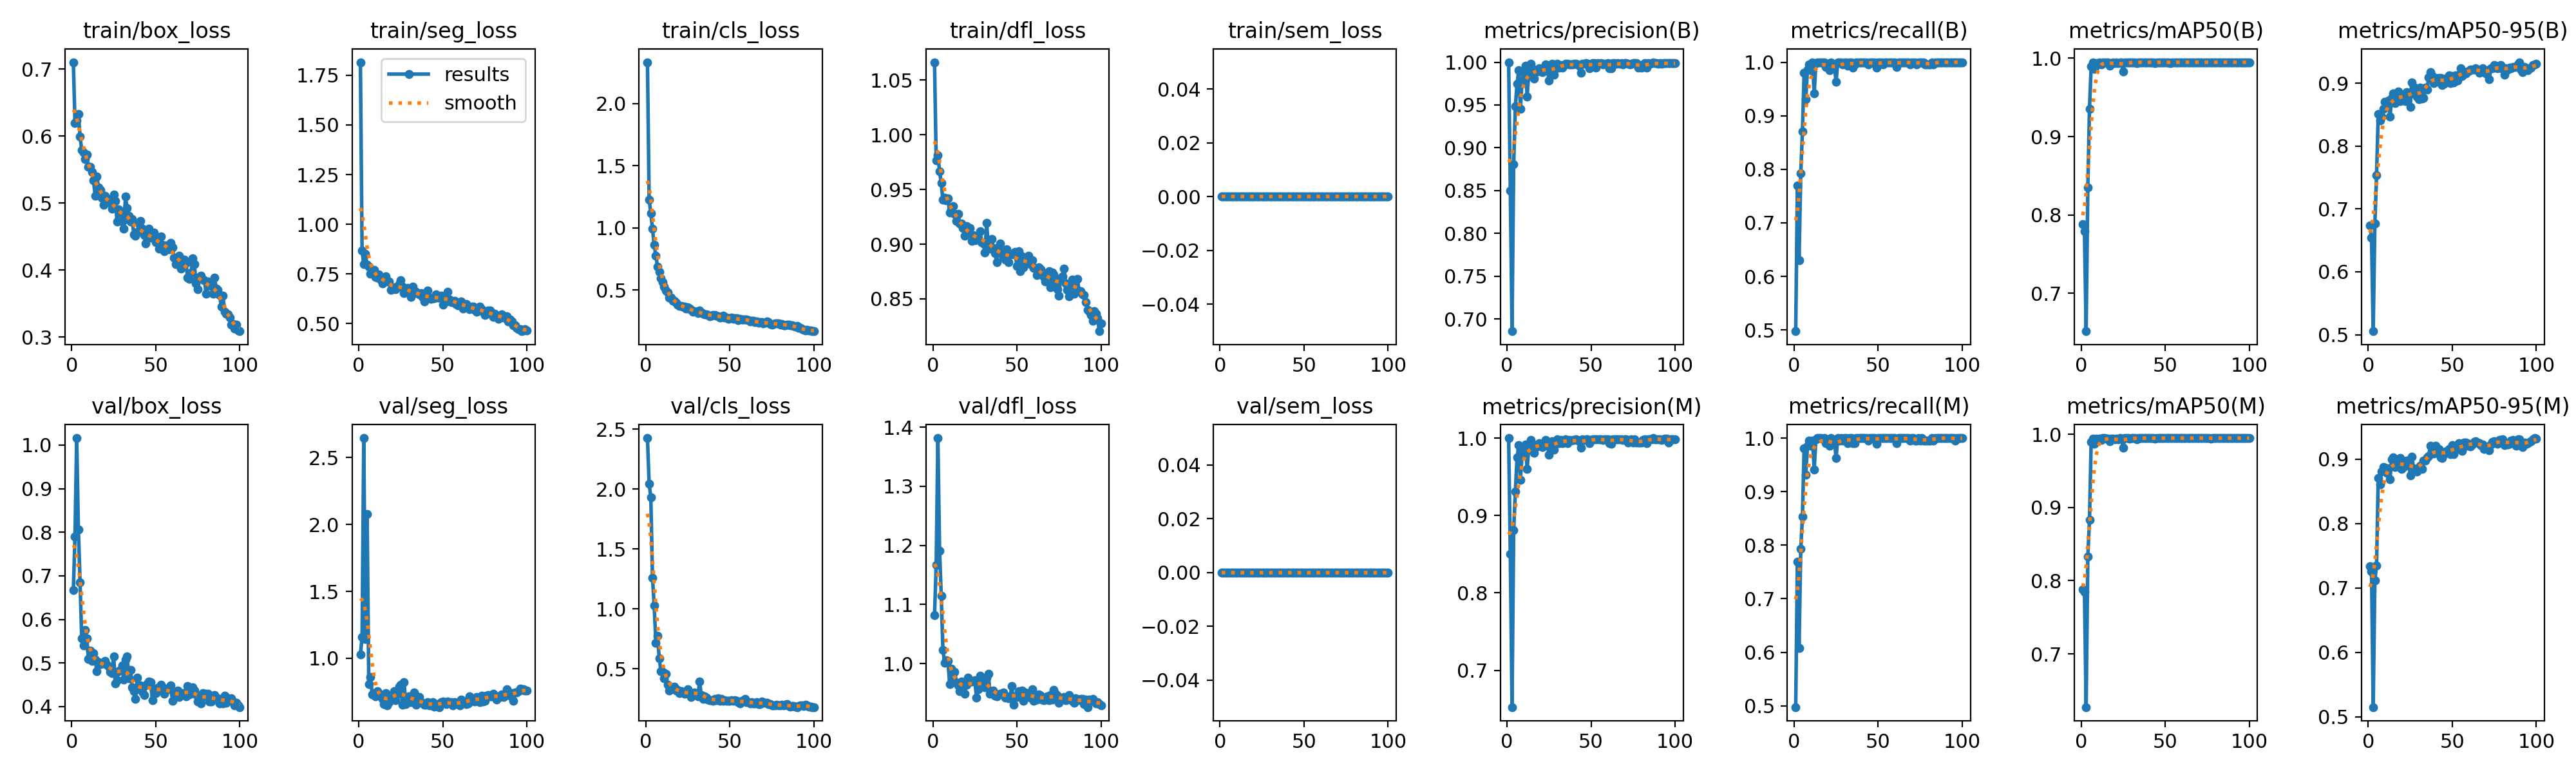

The data file committed next to this chart (first rows):
epoch, time, train/box_loss, train/seg_loss, train/cls_loss, train/dfl_loss, train/sem_loss, metrics/precision(B), metrics/recall(B), metrics/mAP50(B), metrics/mAP50-95(B), metrics/precision(M), metrics/recall(M), metrics/mAP50(M), metrics/mAP50-95(M), val/box_loss, val/seg_loss, val/cls_loss, val/dfl_loss, val/sem_loss, lr/pg0, lr/pg1, lr/pg2
1, 36.59, 0.7104, 1.816, 2.332, 1.066, 0, 1, 0.4976, 0.788, 0.6732, 1, 0.4976, 0.788, 0.7335, 0.6667, 1.027, 2.427, 1.082, 0, 0.0004501, 0.0004501, 0.0004501
2, 60.13, 0.6193, 0.8659, 1.227, 0.9766, 0, 0.85, 0.7692, 0.779, 0.6542, 0.85, 0.7692, 0.7848, 0.7262, 0.7907, 1.157, 2.045, 1.167, 0, 0.0009078, 0.0009078, 0.0009078
3, 79.71, 0.6232, 0.7998, 1.117, 0.9814, 0, 0.6857, 0.6305, 0.6517, 0.5056, 0.6525, 0.6073, 0.6272, 0.515, 1.016, 2.647, 1.934, 1.382, 0, 0.001356, 0.001356, 0.001356
4, 96.2, 0.6333, 0.8501, 0.992, 0.9665, 0, 0.8811, 0.7929, 0.8351, 0.6766, 0.8811, 0.7929, 0.8329, 0.7121, 0.8066, 1.145, 1.258, 1.191, 0, 0.001617, 0.001617, 0.001617
5, 112.7, 0.5989, 0.7948, 0.8606, 0.9559, 0, 0.9483, 0.8702, 0.9357, 0.754, 0.9309, 0.8531, 0.8829, 0.7351, 0.6857, 2.08, 1.031, 1.115, 0, 0.001601, 0.001601, 0.001601
6, 129.4, 0.5794, 0.7855, 0.7737, 0.9406, 0, 0.9751, 0.9805, 0.9897, 0.8508, 0.9751, 0.9805, 0.9897, 0.871, 0.5563, 0.807, 0.7175, 1.023, 0, 0.001584, 0.001584, 0.001584
7, 146.1, 0.5751, 0.7512, 0.6856, 0.9423, 0, 0.9906, 0.9314, 0.9942, 0.8407, 0.9906, 0.9314, 0.9942, 0.8612, 0.5398, 0.8602, 0.7731, 1.001, 0, 0.001568, 0.001568, 0.001568
8, 162.6, 0.5655, 0.7633, 0.6444, 0.9399, 0, 0.9456, 0.9861, 0.9868, 0.8466, 0.9456, 0.9861, 0.9868, 0.8806, 0.5758, 0.7302, 0.5893, 1.006, 0, 0.001551, 0.001551, 0.001551
9, 179.5, 0.5723, 0.7684, 0.5956, 0.9419, 0, 0.9788, 0.9954, 0.994, 0.8596, 0.9788, 0.9954, 0.994, 0.8876, 0.5571, 0.7376, 0.4813, 1.005, 0, 0.001535, 0.001535, 0.001535
10, 196.3, 0.5545, 0.7359, 0.56, 0.9289, 0, 0.9877, 0.9853, 0.992, 0.8703, 0.986, 0.9861, 0.9928, 0.8871, 0.5097, 0.7154, 0.4715, 0.9653, 0, 0.001518, 0.001518, 0.001518
11, 212.8, 0.5538, 0.7296, 0.5242, 0.9316, 0, 0.9963, 0.9998, 0.995, 0.8629, 0.9916, 0.9952, 0.9943, 0.8786, 0.5283, 0.7529, 0.421, 0.9917, 0, 0.001502, 0.001502, 0.001502
12, 229.4, 0.5461, 0.7469, 0.4959, 0.9345, 0, 0.9599, 0.9412, 0.9926, 0.8725, 0.9599, 0.9412, 0.9926, 0.8862, 0.5042, 0.7359, 0.4556, 0.9745, 0, 0.001485, 0.001485, 0.001485
13, 245.9, 0.5336, 0.7217, 0.4784, 0.9279, 0, 0.9882, 0.9978, 0.9948, 0.8465, 0.9882, 0.9978, 0.9948, 0.8686, 0.5223, 0.7283, 0.3684, 0.9866, 0, 0.001469, 0.001469, 0.001469
14, 262.5, 0.5111, 0.7019, 0.4359, 0.921, 0, 0.9978, 1, 0.995, 0.876, 0.9978, 1, 0.995, 0.9001, 0.5071, 0.6966, 0.3196, 0.9671, 0, 0.001452, 0.001452, 0.001452
15, 279.2, 0.5399, 0.7187, 0.4355, 0.9279, 0, 0.993, 1, 0.9944, 0.8835, 0.993, 1, 0.9944, 0.903, 0.4819, 0.6581, 0.3308, 0.9628, 0, 0.001436, 0.001436, 0.001436
16, 295.6, 0.5231, 0.7378, 0.414, 0.9186, 0, 0.9812, 1, 0.9944, 0.8678, 0.9812, 1, 0.9944, 0.8882, 0.5014, 0.7396, 0.3385, 0.9533, 0, 0.001419, 0.001419, 0.001419
17, 312.2, 0.5199, 0.7104, 0.4134, 0.9188, 0, 0.9883, 0.9991, 0.9906, 0.8838, 0.9883, 0.9991, 0.9906, 0.8997, 0.4971, 0.6508, 0.352, 0.9693, 0, 0.001403, 0.001403, 0.001403
18, 328.3, 0.508, 0.7122, 0.3985, 0.915, 0, 0.9895, 1, 0.9939, 0.8871, 0.9895, 1, 0.9939, 0.8901, 0.5011, 0.6723, 0.3158, 0.9585, 0, 0.001386, 0.001386, 0.001386
19, 345, 0.4969, 0.6694, 0.3817, 0.9079, 0, 0.9931, 0.9907, 0.9944, 0.8718, 0.9931, 0.9907, 0.9944, 0.9016, 0.4989, 0.6943, 0.3249, 0.9495, 0, 0.00137, 0.00137, 0.00137
20, 361.4, 0.5107, 0.6716, 0.3721, 0.9166, 0, 0.9921, 0.9954, 0.9936, 0.8741, 0.9921, 0.9954, 0.9936, 0.8853, 0.505, 0.7088, 0.297, 0.9641, 0, 0.001353, 0.001353, 0.001353
21, 378.1, 0.5072, 0.6825, 0.3697, 0.9123, 0, 0.9881, 0.9853, 0.9942, 0.8813, 0.9881, 0.9853, 0.9942, 0.8876, 0.4963, 0.7541, 0.3147, 0.9765, 0, 0.001337, 0.001337, 0.001337
22, 394.6, 0.5008, 0.6736, 0.3643, 0.9146, 0, 0.9921, 1, 0.9935, 0.8717, 0.9921, 1, 0.9935, 0.8901, 0.4913, 0.6858, 0.3087, 0.9692, 0, 0.00132, 0.00132, 0.00132
23, 411, 0.5053, 0.6808, 0.3656, 0.9028, 0, 0.9978, 0.9952, 0.995, 0.8859, 0.9978, 0.9952, 0.995, 0.8979, 0.4803, 0.7349, 0.2907, 0.9702, 0, 0.001304, 0.001304, 0.001304
24, 427.4, 0.4915, 0.6983, 0.351, 0.9081, 0, 0.9918, 0.9954, 0.9945, 0.8851, 0.9918, 0.9954, 0.9945, 0.8951, 0.477, 0.7876, 0.2963, 0.971, 0, 0.001287, 0.001287, 0.001287
25, 443.8, 0.5127, 0.7171, 0.3575, 0.9033, 0, 0.9788, 0.963, 0.983, 0.8622, 0.9788, 0.963, 0.9816, 0.8752, 0.5152, 0.8014, 0.3282, 0.9717, 0, 0.001271, 0.001271, 0.001271
26, 460.2, 0.5029, 0.6866, 0.3496, 0.9071, 0, 0.9923, 1, 0.9946, 0.901, 0.9923, 1, 0.9946, 0.9043, 0.4524, 0.6512, 0.2838, 0.9421, 0, 0.001254, 0.001254, 0.001254
27, 476.7, 0.4723, 0.6539, 0.3405, 0.9062, 0, 0.9981, 1, 0.995, 0.8942, 0.9955, 0.9954, 0.995, 0.8863, 0.4603, 0.8241, 0.2645, 0.9568, 0, 0.001238, 0.001238, 0.001238
28, 492.9, 0.4909, 0.6706, 0.3236, 0.9121, 0, 0.985, 0.9997, 0.995, 0.8831, 0.985, 0.9997, 0.995, 0.8832, 0.4808, 0.656, 0.293, 0.9794, 0, 0.001221, 0.001221, 0.001221
29, 509.2, 0.4865, 0.6805, 0.3298, 0.9017, 0, 0.9931, 0.9954, 0.9944, 0.8784, 0.9931, 0.9954, 0.9944, 0.8807, 0.4844, 0.6995, 0.3044, 0.9722, 0, 0.001205, 0.001205, 0.001205
30, 525.5, 0.4726, 0.6569, 0.3212, 0.9003, 0, 0.9982, 1, 0.995, 0.874, 0.9982, 1, 0.995, 0.8848, 0.4943, 0.7162, 0.2919, 0.9683, 0, 0.001188, 0.001188, 0.001188
31, 541.8, 0.4615, 0.6344, 0.3126, 0.8927, 0, 0.9937, 1, 0.995, 0.8927, 0.9937, 1, 0.995, 0.8896, 0.4613, 0.6727, 0.2698, 0.9595, 0, 0.001172, 0.001172, 0.001172
32, 558.2, 0.5095, 0.6863, 0.3327, 0.9193, 0, 0.9967, 0.9938, 0.995, 0.8755, 0.9973, 0.9905, 0.9949, 0.8846, 0.5075, 0.7074, 0.3918, 0.9762, 0, 0.001155, 0.001155, 0.001155
33, 574.7, 0.493, 0.6535, 0.3195, 0.8983, 0, 0.9937, 0.9997, 0.9937, 0.877, 0.9937, 0.9997, 0.9937, 0.898, 0.5152, 0.7455, 0.2786, 0.9833, 0, 0.001139, 0.001139, 0.001139
34, 591.1, 0.4812, 0.6595, 0.3075, 0.8956, 0, 0.997, 1, 0.995, 0.8925, 0.997, 1, 0.995, 0.8975, 0.4649, 0.6549, 0.2458, 0.9495, 0, 0.001122, 0.001122, 0.001122
35, 607.4, 0.4728, 0.6542, 0.3038, 0.9046, 0, 0.9982, 0.9904, 0.995, 0.8896, 0.9982, 0.9904, 0.995, 0.9026, 0.484, 0.6701, 0.2682, 0.9505, 0, 0.001106, 0.001106, 0.001106
36, 623.9, 0.4759, 0.6452, 0.302, 0.8968, 0, 0.9979, 0.9954, 0.995, 0.9097, 0.9932, 0.9907, 0.9949, 0.9044, 0.4449, 0.713, 0.2585, 0.9543, 0, 0.001089, 0.001089, 0.001089
37, 640.5, 0.453, 0.6535, 0.2959, 0.8916, 0, 0.9972, 1, 0.995, 0.9172, 0.9972, 1, 0.995, 0.9205, 0.4348, 0.6661, 0.2445, 0.9455, 0, 0.001073, 0.001073, 0.001073
38, 657.1, 0.4509, 0.6347, 0.2854, 0.8832, 0, 0.9971, 1, 0.995, 0.9128, 0.9971, 1, 0.995, 0.9111, 0.4176, 0.6655, 0.2368, 0.9444, 0, 0.001056, 0.001056, 0.001056
39, 673.8, 0.4568, 0.61, 0.292, 0.8972, 0, 0.9974, 1, 0.995, 0.8998, 0.9974, 1, 0.995, 0.9085, 0.4671, 0.6526, 0.2397, 0.9483, 0, 0.00104, 0.00104, 0.00104
40, 690.3, 0.4699, 0.6371, 0.2994, 0.9006, 0, 0.9979, 1, 0.995, 0.9085, 0.9979, 1, 0.995, 0.9213, 0.4494, 0.6544, 0.2316, 0.9493, 0, 0.001023, 0.001023, 0.001023
41, 706.9, 0.4732, 0.6665, 0.2992, 0.8912, 0, 0.9982, 1, 0.995, 0.9024, 0.9982, 1, 0.995, 0.9102, 0.4487, 0.6731, 0.2505, 0.9483, 0, 0.001007, 0.001007, 0.001007
42, 723.4, 0.4619, 0.6308, 0.2947, 0.8882, 0, 0.9974, 0.9997, 0.995, 0.908, 0.9974, 0.9997, 0.995, 0.9163, 0.4336, 0.6472, 0.2354, 0.9512, 0, 0.0009904, 0.0009904, 0.0009904
43, 739.7, 0.4517, 0.623, 0.2896, 0.8862, 0, 0.9959, 1, 0.995, 0.9086, 0.9959, 1, 0.995, 0.9027, 0.426, 0.6563, 0.2521, 0.9425, 0, 0.0009739, 0.0009739, 0.0009739
44, 756.2, 0.44, 0.6267, 0.275, 0.8955, 0, 0.9877, 0.9954, 0.9938, 0.8973, 0.9877, 0.9954, 0.9938, 0.9018, 0.4489, 0.6729, 0.2335, 0.9451, 0, 0.0009574, 0.0009574, 0.0009574
45, 772.6, 0.4514, 0.6264, 0.2799, 0.8833, 0, 0.998, 1, 0.995, 0.8986, 0.998, 1, 0.995, 0.9083, 0.4537, 0.6378, 0.2501, 0.9409, 0, 0.0009409, 0.0009409, 0.0009409
46, 789.3, 0.4615, 0.6461, 0.292, 0.8908, 0, 0.9979, 1, 0.995, 0.9075, 0.9979, 1, 0.995, 0.9118, 0.4571, 0.6536, 0.2334, 0.9451, 0, 0.0009244, 0.0009244, 0.0009244
47, 805.9, 0.4487, 0.6289, 0.2774, 0.8909, 0, 0.9985, 1, 0.995, 0.9047, 0.9985, 1, 0.995, 0.9122, 0.4554, 0.6585, 0.2396, 0.9616, 0, 0.0009078, 0.0009078, 0.0009078
48, 822.4, 0.4485, 0.6309, 0.2763, 0.8903, 0, 0.9984, 1, 0.995, 0.9125, 0.9984, 1, 0.995, 0.9154, 0.4142, 0.6355, 0.2344, 0.9304, 0, 0.0008913, 0.0008913, 0.0008913
49, 838.9, 0.4561, 0.6399, 0.2685, 0.8928, 0, 0.9932, 0.9893, 0.9947, 0.8995, 0.9932, 0.9893, 0.9947, 0.9081, 0.4394, 0.6742, 0.2314, 0.9448, 0, 0.0008748, 0.0008748, 0.0008748
50, 855.1, 0.4414, 0.5964, 0.2715, 0.8798, 0, 0.9978, 1, 0.995, 0.9116, 0.9978, 1, 0.995, 0.9218, 0.4312, 0.6759, 0.2294, 0.9437, 0, 0.0008583, 0.0008583, 0.0008583
51, 871.5, 0.4444, 0.6294, 0.2786, 0.8935, 0, 0.9986, 1, 0.995, 0.9014, 0.9986, 1, 0.995, 0.9078, 0.4429, 0.6735, 0.235, 0.9535, 0, 0.0008418, 0.0008418, 0.0008418
52, 888.1, 0.432, 0.6101, 0.2644, 0.8756, 0, 0.9987, 1, 0.995, 0.9128, 0.9987, 1, 0.995, 0.9195, 0.4394, 0.6586, 0.2338, 0.9438, 0, 0.0008253, 0.0008253, 0.0008253
53, 904.5, 0.4503, 0.6583, 0.2698, 0.889, 0, 0.9935, 0.9954, 0.9942, 0.9041, 0.9982, 1, 0.995, 0.9155, 0.4496, 0.6763, 0.2392, 0.9548, 0, 0.0008088, 0.0008088, 0.0008088
54, 921.1, 0.4382, 0.6222, 0.2701, 0.879, 0, 0.9986, 1, 0.995, 0.9137, 0.9986, 1, 0.995, 0.9251, 0.441, 0.6663, 0.2298, 0.9372, 0, 0.0007923, 0.0007923, 0.0007923
55, 937.9, 0.4281, 0.6091, 0.2573, 0.8871, 0, 0.9985, 1, 0.995, 0.9239, 0.9985, 1, 0.995, 0.9176, 0.4292, 0.6702, 0.2235, 0.9516, 0, 0.0007758, 0.0007758, 0.0007758
56, 954.7, 0.4372, 0.6117, 0.2662, 0.8853, 0, 0.9987, 1, 0.995, 0.9114, 0.9987, 1, 0.995, 0.9133, 0.4413, 0.6494, 0.2103, 0.9477, 0, 0.0007593, 0.0007593, 0.0007593
57, 971.4, 0.4373, 0.6146, 0.2631, 0.8895, 0, 0.9975, 1, 0.995, 0.9173, 0.9975, 1, 0.995, 0.9254, 0.4391, 0.6711, 0.23, 0.9465, 0, 0.0007428, 0.0007428, 0.0007428
58, 987.9, 0.4307, 0.5972, 0.2624, 0.8817, 0, 0.9985, 1, 0.995, 0.9157, 0.9985, 1, 0.995, 0.9255, 0.441, 0.6642, 0.2247, 0.9424, 0, 0.0007263, 0.0007263, 0.0007263
59, 1004, 0.4407, 0.5921, 0.2616, 0.8851, 0, 0.9984, 1, 0.995, 0.9187, 0.9984, 1, 0.995, 0.9207, 0.4492, 0.6569, 0.2462, 0.9569, 0, 0.0007098, 0.0007098, 0.0007098
60, 1021, 0.4335, 0.6056, 0.2637, 0.878, 0, 0.9986, 1, 0.995, 0.9199, 0.9986, 1, 0.995, 0.9241, 0.4138, 0.6481, 0.2218, 0.9365, 0, 0.0006933, 0.0006933, 0.0006933
... 40 more rows
